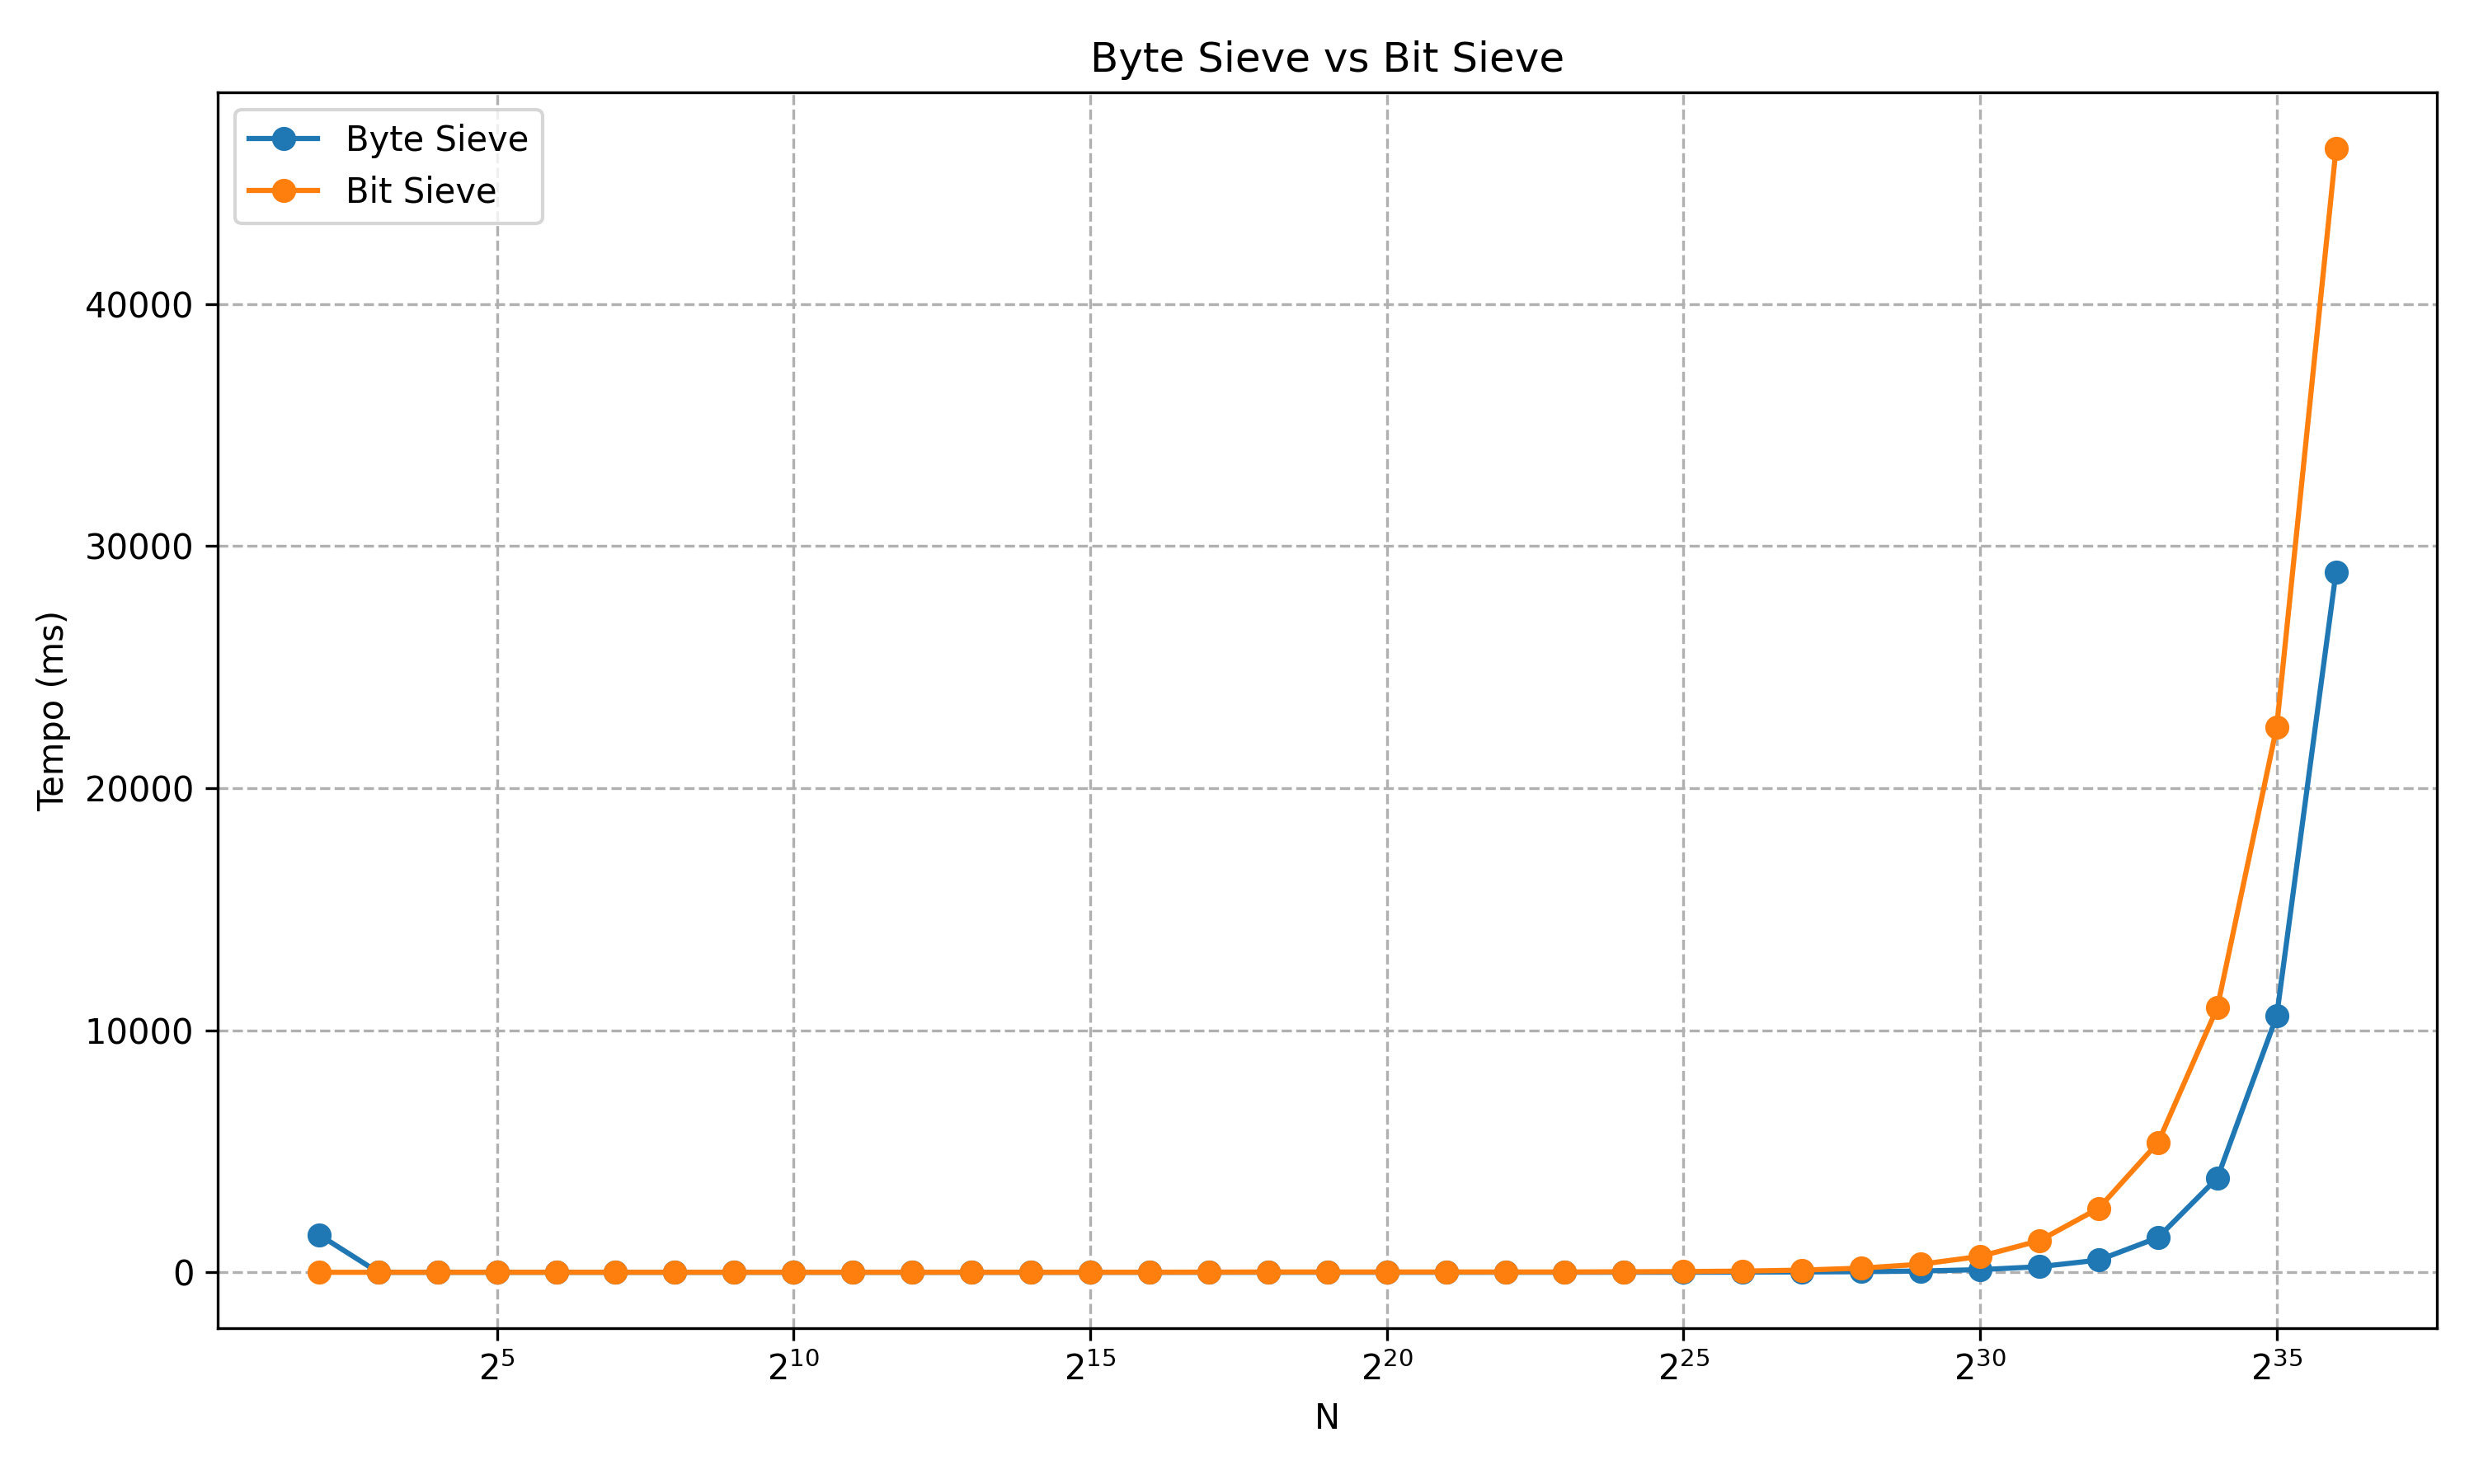

Source data for this figure (header and first rows):
N, Byte Sieve Time (ms), Bit Sieve Time (ms)
4, 1555, 0.15
8, 0.14, 0.14
16, 0.15, 0.13
32, 0.14, 0.14
64, 0.14, 0.13
128, 0.14, 0.14
256, 0.14, 0.16
512, 0.18, 0.19
1024, 0.18, 0.20
2048, 0.19, 0.28
4096, 0.22, 0.38
8192, 0.20, 0.56
16384, 0.16, 0.92
32768, 0.15, 1.71
65536, 0.15, 3.27
131072, 0.16, 6.49
262144, 0.25, 12.74
524288, 0.23, 12.75
1048576, 0.29, 12.73
2097152, 0.39, 12.76
4194304, 0.69, 12.80
8388608, 1.16, 12.90
16777216, 2.18, 21.79
33554432, 3.31, 30.32
67108864, 6.61, 50.17
134217728, 13.14, 89.89
268435456, 25.72, 172.2
536870912, 53.14, 332.8
1073741824, 109.2, 656.4
2147483648, 231.2, 1307
4294967296, 505.1, 2644
8589934592, 1435, 5359
17179869184, 3899, 10943
34359738368, 10589, 22526
68719476736, 28936, 46422
